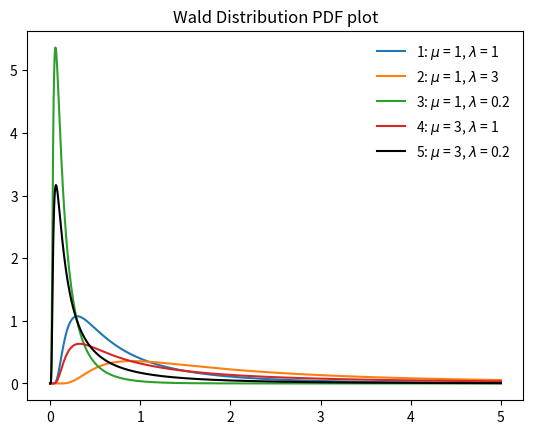

Here is the Python script that generated this plot:
import numpy as np
import matplotlib.pyplot as plt
from scipy.stats import invgauss
# Wald Distribution from scipy: https://docs.scipy.org/doc/scipy/reference/generated/scipy.stats.invgauss.html
# Wikipedia: https://en.wikipedia.org/wiki/Inverse_Gaussian_distribution
mu1 = 1
mu2 = 3
l1 = 1
l2 = 3
l3 = 0.2

x = np.linspace(0, 5, 1000)

# scale = lambda
y1 = invgauss.pdf(x, mu1, scale=l1)
y2 = invgauss.pdf(x, mu1, scale=l2)
y3 = invgauss.pdf(x, mu1, scale=l3)
y4 = invgauss.pdf(x, mu2, scale=l1)
y5 = invgauss.pdf(x, mu2, scale=l3)

fig, ax = plt.subplots(1, 1)

ax.plot(x, y1, label = '1: $\mu$ = ' + str(mu1) + ", $\lambda$ = " + str(l1))
ax.plot(x, y2, label = '2: $\mu$ = ' + str(mu1) + ", $\lambda$ = " + str(l2))
ax.plot(x, y3, label = '3: $\mu$ = ' + str(mu1) + ", $\lambda$ = " + str(l3))
ax.plot(x, y4, label = '4: $\mu$ = ' + str(mu2) + ", $\lambda$ = " + str(l1))
ax.plot(x, y5, 'k', label = '5: $\mu$ = ' + str(mu2) + ", $\lambda$ = " + str(l3))

ax.legend(loc='best', frameon=False)
plt.title("Wald Distribution PDF plot")
plt.show()
